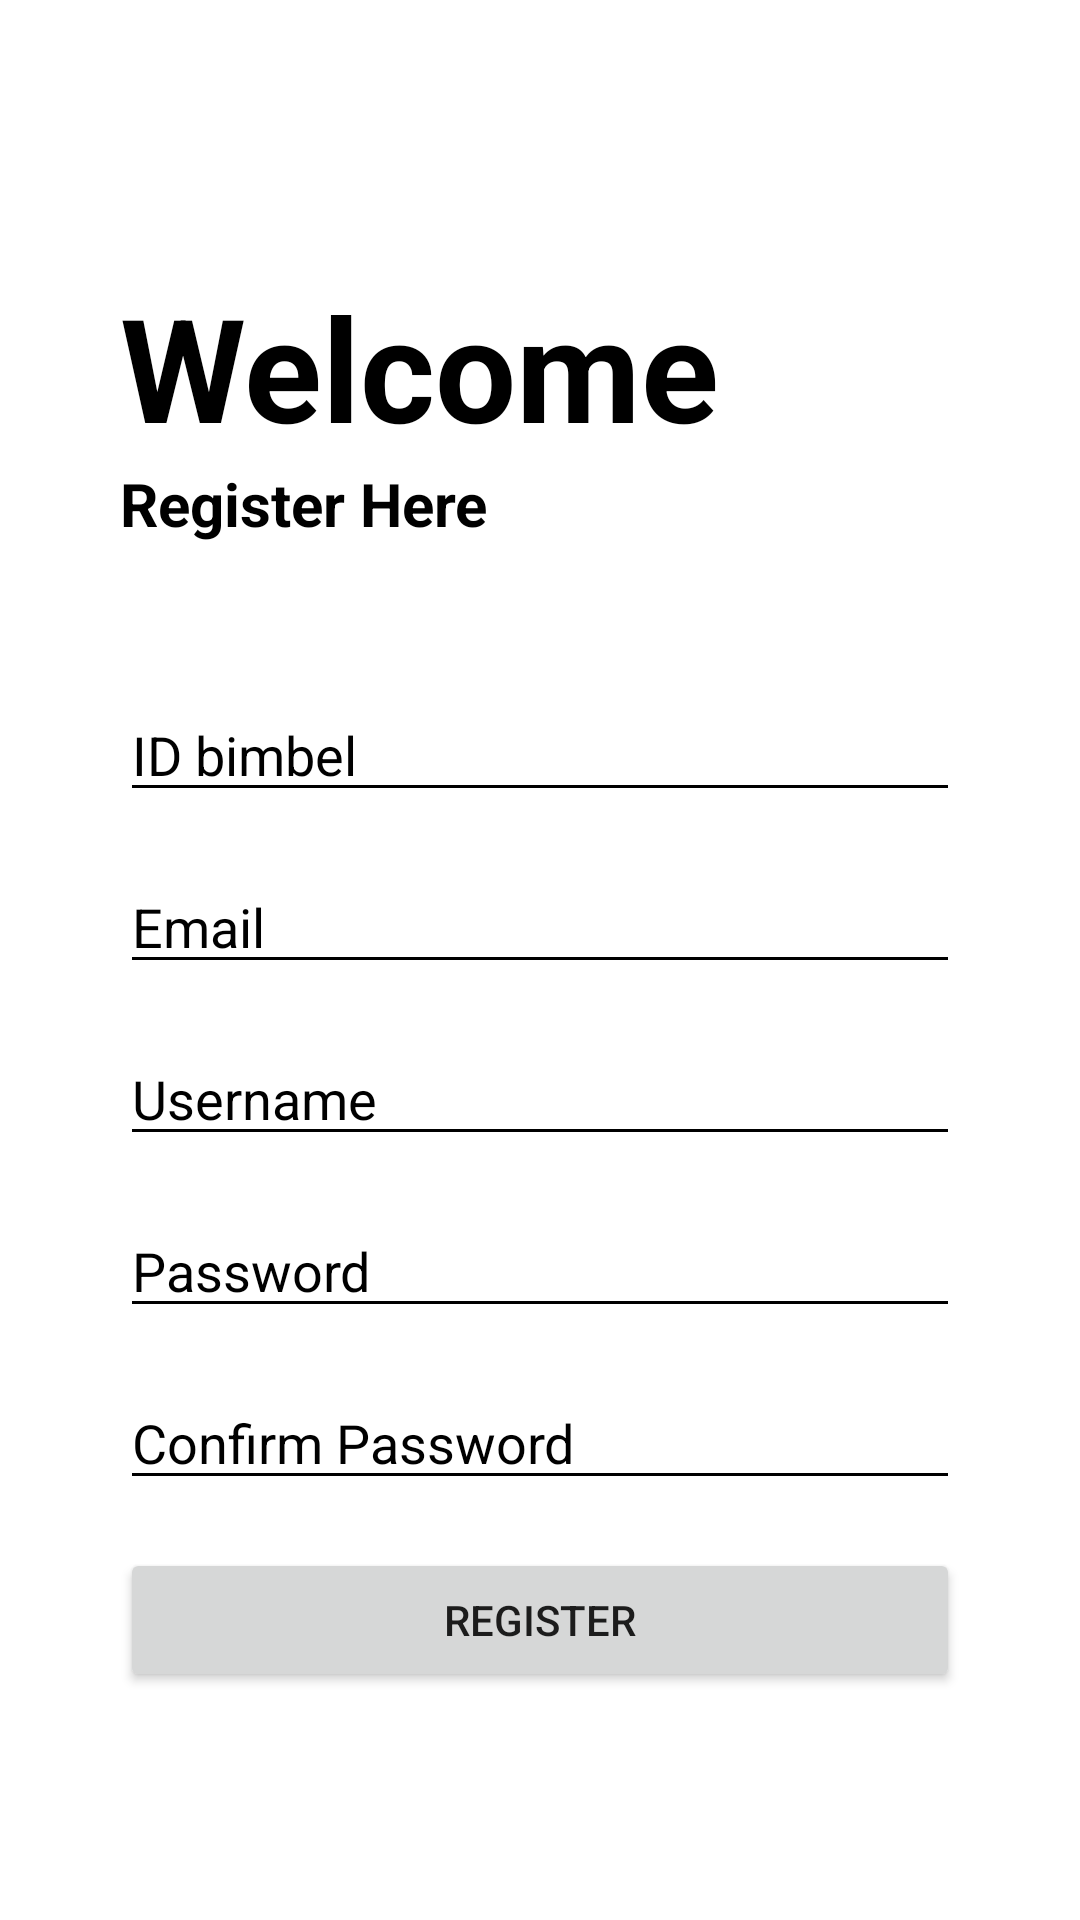

Android layout source for this screen:
<!-- AndroidManifest.xml: application theme Theme.Final_Project_LnT -->
<!-- res/layout/activity_register.xml -->
<?xml version="1.0" encoding="utf-8"?>
<LinearLayout
    xmlns:android="http://schemas.android.com/apk/res/android"
    xmlns:app="http://schemas.android.com/apk/res-auto"
    xmlns:tools="http://schemas.android.com/tools"
    android:layout_width="match_parent"
    android:layout_height="match_parent"
    tools:context=".Register_Activity"
    android:orientation="vertical"
    android:layout_gravity="center_vertical"
    android:padding="40dp"
    >

    <TextView
        android:layout_width="match_parent"
        android:layout_height="wrap_content"
        android:text="Welcome"
        android:textSize="48dp"
        android:textStyle="bold"
        android:textColor="@color/black"
        android:paddingTop="50dp"
        />

    <TextView
        android:layout_width="match_parent"
        android:layout_height="wrap_content"
        android:text="Register Here"
        android:textSize="20dp"
        android:textStyle="bold"
        android:textColor="@color/black"
        />

    <EditText
        android:id="@+id/et_idbimbel"
        android:layout_width="match_parent"
        android:layout_height="wrap_content"
        android:hint="ID bimbel"
        android:textColorHint="@color/black"
        android:backgroundTint="@color/black"
        android:layout_marginTop="48dp"
        />

    <EditText
        android:id="@+id/et_emailregister"
        android:layout_width="match_parent"
        android:layout_height="wrap_content"
        android:hint="Email"
        android:textColorHint="@color/black"
        android:backgroundTint="@color/black"
        android:layout_marginTop="16dp"
        />

    <EditText
        android:id="@+id/et_usernameregister"
        android:layout_width="match_parent"
        android:layout_height="wrap_content"
        android:hint="Username"
        android:textColorHint="@color/black"
        android:backgroundTint="@color/black"
        android:layout_marginTop="16dp"
        />

    <EditText
        android:id="@+id/et_passregister"
        android:layout_width="match_parent"
        android:layout_height="wrap_content"
        android:hint="Password"
        android:textColorHint="@color/black"
        android:backgroundTint="@color/black"
        android:layout_marginTop="16dp"
        />

    <EditText
        android:id="@+id/et_passconfirm"
        android:layout_width="match_parent"
        android:layout_height="wrap_content"
        android:hint="Confirm Password"
        android:textColorHint="@color/black"
        android:backgroundTint="@color/black"
        android:layout_marginTop="16dp"
        />

    <Button
        android:id="@+id/btn_register"
        android:layout_width="match_parent"
        android:layout_height="wrap_content"
        android:text="Register"
        android:layout_marginTop="16dp"
        />



</LinearLayout>
<!-- resources referenced by this layout -->
<resources>
  <style name="Theme.Final_Project_LnT" parent="Theme.MaterialComponents.DayNight.DarkActionBar">
          
          <item name="colorPrimary">@color/purple_500</item>
          <item name="colorPrimaryVariant">@color/purple_700</item>
          <item name="colorOnPrimary">@color/white</item>
          
          <item name="colorSecondary">@color/teal_200</item>
          <item name="colorSecondaryVariant">@color/teal_700</item>
          <item name="colorOnSecondary">@color/black</item>
          
          <item name="android:statusBarColor">?attr/colorPrimaryVariant</item>
          
      </style>
  <!-- not gathered from this repository: default colours our renderer supplied (Android Studio template values) -->
  <color name="purple_500">#FF6200EE</color>
  <color name="purple_700">#FF3700B3</color>
  <color name="teal_200">#FF03DAC5</color>
  <color name="teal_700">#FF018786</color>
  <color name="black">#FF000000</color>
  <color name="white">#FFFFFFFF</color>
</resources>
